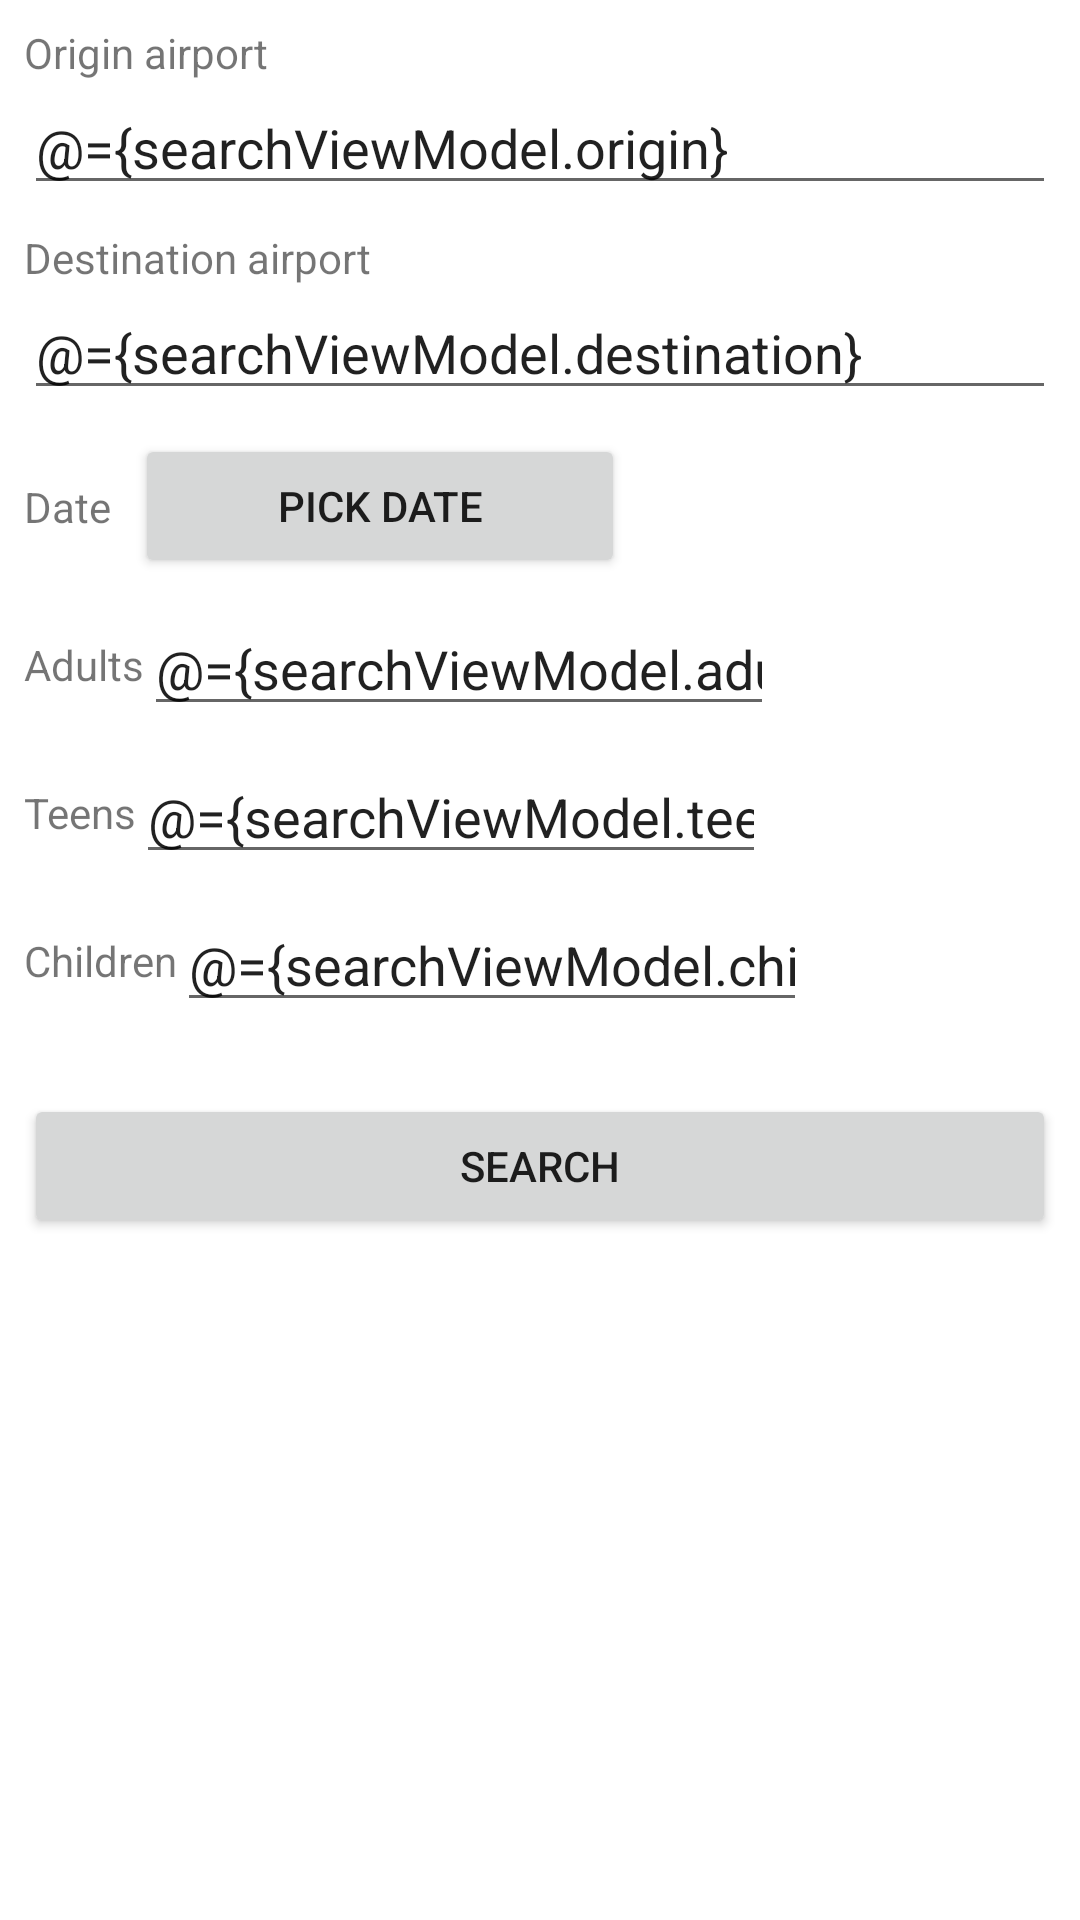

Layout XML and referenced resources for this Android screen:
<!-- AndroidManifest.xml: application theme Theme.RyanairRecruitment -->
<!-- res/layout/fragment_search.xml -->
<?xml version="1.0" encoding="utf-8"?>
<layout xmlns:android="http://schemas.android.com/apk/res/android"
    xmlns:app="http://schemas.android.com/apk/res-auto"
    xmlns:tools="http://schemas.android.com/tools">

    <data>

        <variable
            name="searchViewModel"
            type="com.ryanair.hosewski.presentation.scene.search.SearchViewModel" />

    </data>

    <ScrollView
        android:layout_width="match_parent"
        android:layout_height="match_parent">

        <androidx.constraintlayout.widget.ConstraintLayout
            android:layout_width="match_parent"
            android:layout_height="match_parent">

            <TextView
                android:id="@+id/origin_label"
                android:layout_width="wrap_content"
                android:layout_height="wrap_content"
                android:layout_marginStart="8dp"
                android:layout_marginTop="8dp"
                android:text="Origin airport"
                app:layout_constraintStart_toStartOf="parent"
                app:layout_constraintTop_toTopOf="parent" />

            <AutoCompleteTextView
                android:id="@+id/origin_input"
                android:layout_width="0dp"
                android:layout_height="wrap_content"
                android:layout_marginStart="8dp"
                android:layout_marginEnd="8dp"
                android:text="@={searchViewModel.origin}"
                app:layout_constraintEnd_toEndOf="parent"
                app:layout_constraintStart_toStartOf="parent"
                app:layout_constraintTop_toBottomOf="@+id/origin_label" />

            <TextView
                android:id="@+id/departure_label"
                android:layout_width="wrap_content"
                android:layout_height="wrap_content"
                android:layout_marginStart="8dp"
                android:layout_marginTop="8dp"
                android:text="Destination airport"
                app:layout_constraintStart_toStartOf="parent"
                app:layout_constraintTop_toBottomOf="@+id/origin_input" />

            <AutoCompleteTextView
                android:id="@+id/departure_input"
                android:layout_width="0dp"
                android:layout_height="wrap_content"
                android:layout_marginStart="8dp"
                android:layout_marginEnd="8dp"
                android:text="@={searchViewModel.destination}"
                app:layout_constraintEnd_toEndOf="parent"
                app:layout_constraintStart_toStartOf="parent"
                app:layout_constraintTop_toBottomOf="@+id/departure_label" />

            <TextView
                android:id="@+id/date_label"
                android:layout_width="wrap_content"
                android:layout_height="wrap_content"
                android:layout_marginStart="8dp"
                android:text="Date"
                app:layout_constraintBottom_toBottomOf="@+id/date_button"
                app:layout_constraintStart_toStartOf="parent"
                app:layout_constraintTop_toTopOf="@+id/date_button" />

            <Button
                android:id="@+id/date_button"
                android:layout_width="wrap_content"
                android:layout_height="wrap_content"
                android:layout_marginStart="8dp"
                android:layout_marginTop="8dp"
                android:ems="10"
                android:text="Pick date"
                app:layout_constraintStart_toEndOf="@+id/date_label"
                app:layout_constraintTop_toBottomOf="@+id/departure_input" />

            <TextView
                android:id="@+id/adults_label"
                android:layout_width="wrap_content"
                android:layout_height="wrap_content"
                android:layout_marginStart="8dp"
                android:text="Adults"
                app:layout_constraintBottom_toBottomOf="@+id/adults_input"
                app:layout_constraintStart_toStartOf="parent"
                app:layout_constraintTop_toTopOf="@+id/adults_input" />

            <EditText
                android:id="@+id/adults_input"
                android:layout_width="wrap_content"
                android:layout_height="wrap_content"
                android:layout_marginTop="8dp"
                android:ems="10"
                android:inputType="number"
                android:text="@={searchViewModel.adults}"
                app:layout_constraintStart_toEndOf="@+id/adults_label"
                app:layout_constraintTop_toBottomOf="@+id/date_button" />

            <TextView
                android:id="@+id/teens_label"
                android:layout_width="wrap_content"
                android:layout_height="wrap_content"
                android:layout_marginStart="8dp"
                android:text="Teens"
                app:layout_constraintBottom_toBottomOf="@+id/teens_input"
                app:layout_constraintStart_toStartOf="parent"
                app:layout_constraintTop_toTopOf="@+id/teens_input" />

            <EditText
                android:id="@+id/teens_input"
                android:layout_width="wrap_content"
                android:layout_height="wrap_content"
                android:layout_marginTop="8dp"
                android:ems="10"
                android:inputType="number"
                android:text="@={searchViewModel.teens}"
                app:layout_constraintStart_toEndOf="@+id/teens_label"
                app:layout_constraintTop_toBottomOf="@+id/adults_input" />

            <TextView
                android:id="@+id/children_label"
                android:layout_width="wrap_content"
                android:layout_height="wrap_content"
                android:layout_marginStart="8dp"
                android:text="Children"
                app:layout_constraintBottom_toBottomOf="@+id/children_input"
                app:layout_constraintStart_toStartOf="parent"
                app:layout_constraintTop_toTopOf="@+id/children_input" />

            <EditText
                android:id="@+id/children_input"
                android:layout_width="wrap_content"
                android:layout_height="wrap_content"
                android:layout_marginTop="8dp"
                android:ems="10"
                android:inputType="number"
                android:text="@={searchViewModel.children}"
                app:layout_constraintStart_toEndOf="@+id/children_label"
                app:layout_constraintTop_toBottomOf="@+id/teens_input" />

            <Button
                android:id="@+id/search"
                android:layout_width="0dp"
                android:layout_height="wrap_content"
                android:layout_marginStart="8dp"
                android:layout_marginTop="24dp"
                android:layout_marginEnd="8dp"
                android:onClick="@{() -> searchViewModel.search()}"
                android:text="Search"
                app:layout_constraintEnd_toEndOf="parent"
                app:layout_constraintStart_toStartOf="parent"
                app:layout_constraintTop_toBottomOf="@+id/children_input" />

            <TextView
                android:id="@+id/date_result"
                android:layout_width="wrap_content"
                android:layout_height="wrap_content"
                android:layout_marginStart="8dp"
                android:text="@{searchViewModel.date}"
                app:layout_constraintBottom_toBottomOf="@+id/date_button"
                app:layout_constraintStart_toEndOf="@+id/date_button"
                app:layout_constraintTop_toTopOf="@+id/date_button" />

        </androidx.constraintlayout.widget.ConstraintLayout>
    </ScrollView>
</layout>
<!-- resources referenced by this layout -->
<resources>
  <style name="Theme.RyanairRecruitment" parent="Theme.MaterialComponents.DayNight.DarkActionBar">
          
          <item name="colorPrimary">@color/purple_500</item>
          <item name="colorPrimaryVariant">@color/purple_700</item>
          <item name="colorOnPrimary">@color/white</item>
          
          <item name="colorSecondary">@color/teal_200</item>
          <item name="colorSecondaryVariant">@color/teal_700</item>
          <item name="colorOnSecondary">@color/black</item>
          
          <item name="android:statusBarColor" tools:targetApi="l">?attr/colorPrimaryVariant</item>
          
      </style>
  <!-- not gathered from this repository: default colours our renderer supplied (Android Studio template values) -->
  <color name="purple_500">#FF6200EE</color>
  <color name="purple_700">#FF3700B3</color>
  <color name="teal_200">#FF03DAC5</color>
  <color name="teal_700">#FF018786</color>
  <color name="black">#FF000000</color>
  <color name="white">#FFFFFFFF</color>
</resources>
